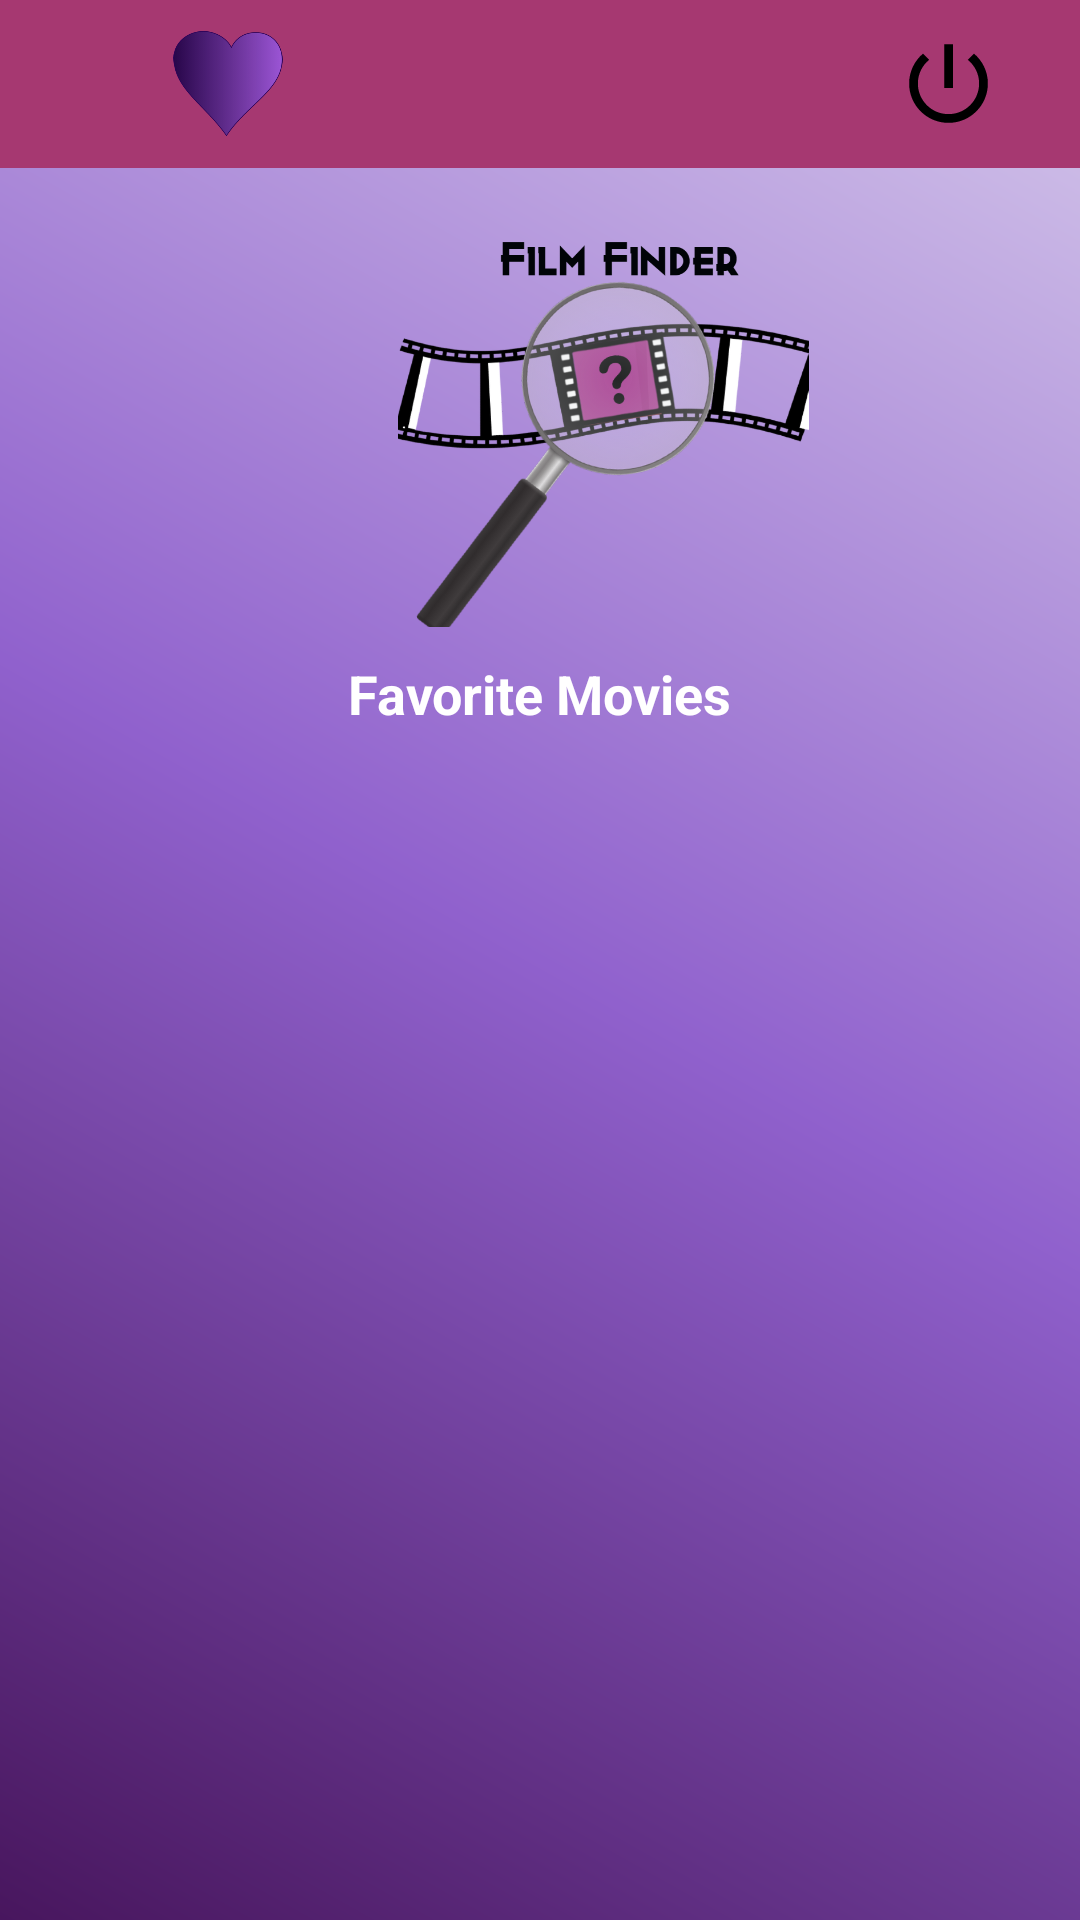

The Android layout XML behind this screen, and the referenced resources:
<!-- AndroidManifest.xml: application theme AppTheme -->
<!-- res/layout/activity_favorites.xml -->
<?xml version="1.0" encoding="utf-8"?>
<androidx.appcompat.widget.LinearLayoutCompat
    xmlns:android="http://schemas.android.com/apk/res/android"
    xmlns:app="http://schemas.android.com/apk/res-auto"
    xmlns:tools="http://schemas.android.com/tools"
    android:layout_width="match_parent"
    android:layout_height="match_parent"
    android:orientation="vertical"
    android:background="@drawable/gradient_1"
    tools:context=".FavoritesActivity">

    <androidx.appcompat.widget.Toolbar
        android:id="@+id/toolbar3"
        android:layout_width="match_parent"
        android:layout_height="wrap_content"
        android:background="#A63871"
        android:minHeight="?attr/actionBarSize"
        android:theme="?attr/actionBarTheme"
        android:visibility="visible"
        app:layoutManager="androidx.recyclerview.widget.GridLayoutManager"
        app:layout_behavior="@string/appbar_scrolling_view_behavior"
        app:layout_constraintEnd_toEndOf="parent"
        app:layout_constraintStart_toStartOf="parent"
        app:spanCount="2">

        <ImageView
            android:id="@+id/imageView11"
            android:layout_width="120dp"
            android:layout_height="35dp"
            app:srcCompat="@drawable/purple_heart"
            tools:layout_editor_absoluteX="16dp"
            tools:layout_editor_absoluteY="11dp" />

        <ImageView
            android:id="@+id/imageView10"
            android:layout_width="120dp"
            android:layout_height="35dp"
            app:srcCompat="@drawable/ic_home"
            tools:ignore="VectorDrawableCompat"
            tools:layout_editor_absoluteX="136dp"
            tools:layout_editor_absoluteY="11dp" />

        <ImageView
            android:id="@+id/imageView9"
            android:layout_width="120dp"
            android:layout_height="35dp"
            app:srcCompat="@drawable/ic_logout"
            tools:ignore="VectorDrawableCompat"
            tools:layout_editor_absoluteX="256dp"
            tools:layout_editor_absoluteY="11dp" />

    </androidx.appcompat.widget.Toolbar>


    <ImageView
        android:id="@+id/imageView13"
        android:layout_width="202dp"
        android:layout_height="137dp"
        android:layout_marginStart="100dp"
        android:layout_marginLeft="100dp"
        android:layout_marginTop="16dp"
        android:layout_marginEnd="100dp"
        android:layout_marginRight="100dp"
        app:layout_constraintEnd_toEndOf="parent"
        app:layout_constraintStart_toStartOf="parent"
        app:layout_constraintTop_toTopOf="parent"
        app:srcCompat="@drawable/icon" />

    <TextView
        android:layout_width="wrap_content"
        android:layout_height="wrap_content"
        android:layout_gravity="center"
        android:layout_marginTop="10dp"
        android:text=" Favorite Movies "
        android:textColor="#fff"
        android:textSize="18sp"
        android:textStyle="bold" />

    <LinearLayout
        android:layout_width="match_parent"
        android:layout_height="wrap_content"
        android:orientation="vertical" >


        <androidx.recyclerview.widget.RecyclerView
            android:id="@+id/recyclerFav"
            android:layout_width="match_parent"
            android:layout_height="wrap_content"
            android:layout_marginTop="15dp"
            android:padding="10dp"
            android:visibility="visible" />

    </LinearLayout>




</androidx.appcompat.widget.LinearLayoutCompat>
<!-- resources referenced by this layout -->
<resources>
  <!-- drawable gradient_1 (drawable) -->
  <?xml version="1.0" encoding="utf-8"?>
  <shape xmlns:android="http://schemas.android.com/apk/res/android">
      <gradient
          android:angle="225"
          android:endColor="#48165E"
          android:centerColor="#9061CD"
          android:startColor="#D4C7EA" />
  </shape>
  <!-- drawable ic_logout (drawable) -->
  <vector xmlns:android="http://schemas.android.com/apk/res/android"
      android:width="24dp"
      android:height="24dp"
      android:viewportWidth="24.0"
      android:viewportHeight="24.0">
      <path
          android:fillColor="#FF000000"
          android:pathData="M13,3h-2v10h2L13,3zM17.83,5.17l-1.42,1.42C17.99,7.86 19,9.81 19,12c0,3.87 -3.13,7 -7,7s-7,-3.13 -7,-7c0,-2.19 1.01,-4.14 2.58,-5.42L6.17,5.17C4.23,6.82 3,9.26 3,12c0,4.97 4.03,9 9,9s9,-4.03 9,-9c0,-2.74 -1.23,-5.18 -3.17,-6.83z"/>
  </vector>
  <!-- drawable icon: png bitmap (drawable, 221832 bytes) -->
  <!-- drawable purple_heart: png bitmap (drawable, 14194 bytes) -->
  <style name="AppTheme" parent="Theme.AppCompat.Light.DarkActionBar">
          
          <item name="windowActionBar">false</item>
          <item name="windowNoTitle">true</item>
          <item name="colorPrimary">@color/colorPrimary</item>
          <item name="colorPrimaryDark">@color/colorPrimaryDark</item>
          <item name="colorAccent">@color/colorAccent</item>
      </style>
  <color name="colorPrimary">#6200EE</color>
  <color name="colorPrimaryDark">#3700B3</color>
  <color name="colorAccent">#03DAC5</color>
</resources>
